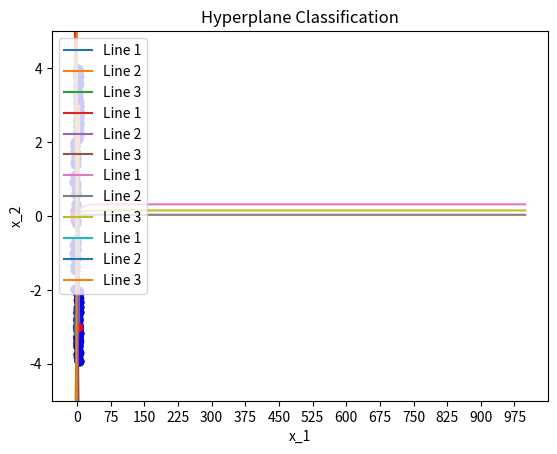

Here is the Python script that generated this plot:
#!/usr/bin/env python
# coding: utf-8

# # Homework 3

# 1. We can essentially train 3 perceptrons to classify each class in order to successfully classify points into 3 classes. For example, if we have classes A, B, C, we can implement one perceptron to classify A from B and C, B from A and C, and C from A and B. For example, if we want to classify A from B and C, we assign our datapoints in class A to ahve the label of 1 and have the points in classes B and C to have a label of -1. We iterate through all points and compute the dot product with our randomly generated weights to generate our prediction, compute the error with respect to our data points actual class, multiply the error with the input vector/initialized learning rate, and add that value to our weights to get our updated weights value. After iterating through our entire dataset for a number of epochs (N-max) we have will have successfully constructed a hyperplane that can accurately classify points in class A from points in the remaining classes (B and C). We can train 3 perceptrons to essentially classify each class from the remaining, which will result in 3 hyperplanes separating the three classes on the 2D coordinate plane. 

# In[1]:


import numpy as np
import matplotlib.pyplot as plt
get_ipython().run_line_magic('matplotlib', 'inline')


# ## 2. Generate 20 points in each class:

# In[2]:


# Generates 20 points in any given class given the respective boundaries

def generate_points(num_points, x_min, x_max, y_min, y_max):
    x_coords = np.random.uniform(low=x_min, high=x_max, size=num_points)
    y_coords = np.random.uniform(low=y_min, high=y_max, size=num_points)
    points = np.array([(x, y) for x, y in zip(x_coords, y_coords)])
    return points


# In[3]:


class1_points = generate_points(20, 2, 4, 2, 4)
class2_points = generate_points(20, 2, 4, -4, -2)
class3_points = generate_points(20, -6, -2, -2, 2)

all_points = np.concatenate((class1_points, class2_points, class3_points))


# ## 3. Classify points into 3 classes:

# In[4]:


# This function initializes an array of the correct labels of each point based on their respective class

N = 20
def createY(N, classNum, arr): 
    arr = np.full(N*3,-1)
    arr[classNum*N - N: classNum*N] = 1
    
    return arr


# In[5]:


def implement_weights(N, points, weights, epochs, learning_rate, class_number):
    y_lst = createY(N, class_number, points)
    for i in range(epochs):
        count = 0
        for x,x2 in points:
            y_pred = np.dot(np.array([x,x2, 1]), weights)
            y_pred = 1 if y_pred > 0 else -1 # assigns a label to each y-pred value (sign function)
            y = y_lst[count] # generating the correct y-label for each point
            weights += learning_rate * (y - y_pred) * np.array([x,x2, 1]).reshape(-1,1) # perceptron learning algorithm to update weights
            count += 1
    return weights.copy()


# In[6]:


weights = np.random.rand(3,1) # randomly initializing weights, 3rd element is the bias term
weights = weights.astype('float64')
epochs = 500
learning_rate = 0.001
N = 20

weights_1 = implement_weights(N, all_points, weights, epochs, learning_rate, 1)
weights_2 = implement_weights(N, all_points, weights, epochs, learning_rate, 2)
weights_3 = implement_weights(N, all_points, weights, epochs, learning_rate, 3)


# In[7]:


print('Hyperplane 1 weights: ', weights_1)
print('Hyperplane 2 weights: ', weights_2)
print('Hyperplane 3 weights: ', weights_3)


# In[8]:


x_1 = np.linspace(-5, 5, 100)

for point in all_points:
    plt.scatter(point[0], point[1], color='blue')

#line 2
x_2_coef_2 = weights_2[1]
x_1_coef_2 = weights_2[0]
bias_1_2 = weights_2[2]
x_2_2 = (-x_1_coef_2 * x_1 - bias_1_2) / x_2_coef_2

#line 1
x_2_coef = weights_1[1]
x_1_coef = weights_1[0]
bias_1 = weights_1[2]
x_2 = (-x_1_coef * x_1 - bias_1) / x_2_coef

#line 3
x_2_coef_3 = weights_3[1]
x_1_coef_3 = weights_3[0]
bias_3 = weights_3[2]
x_2_3 = (-x_1_coef_3 * x_1 - bias_3) / x_2_coef_3

# Plot the lines
plt.plot(x_1, x_2, label='Line 1')
plt.plot(x_1, x_2_2, label='Line 2')
plt.plot(x_1, x_2_3, label='Line 3')

# Add labels, legend, and title to the plot
plt.xlabel('x_1')
plt.ylabel('x_2')
plt.ylim(-5,5)
plt.title('Hyperplane Classification')
plt.legend()
plt.show()


# Observations:
# The lines generated successfully classify each class in the coordinate plane. I noticed that by varying the learning rate and epoch number signficantly can cause the hyperplanes to decrease in performance and fail to classify certain points in each class. I cycled through the the entire dataset 500 times (500 epochs), and found that this was the optimal number of iterations needed to result in a successful classification of all points.

# ## Re-Training the Perceptron Two Additional Points in Class 1

# In[9]:


center_c2 = np.array([(3, -3)]) # center of c2
center_c3 = np.array([(-4, 0)]) # center of c3
class1_points = np.concatenate((class1_points, center_c2, center_c3)) # adding the two new points to class A
all_Points = np.concatenate((class1_points, class2_points, class3_points))


# In[10]:


# plot of the new points in classified outlined in red
for x,y in all_points:
    plt.scatter(x, y, color='blue')
plt.scatter(3, -3, color='red')
plt.scatter(-4, 0, color='red')


# In[11]:


# modified function to assign true labels to the dataset with two additional points

def mod_createY(N, classNum, arr): 
    arr = np.full(22 + (N * 2),-1)
    if classNum == 1:
        arr[0:22] = 1
    else: 
        arr[classNum*N - (N - 2): classNum*N + 2] = 1
    
    return arr


# In[12]:


# function used to iterate through all of the points and update the weights

def mod_implement_weights(N, points, weights, epochs, learning_rate, class_number):
    y_lst = mod_createY(N, class_number, points)
    for i in range(epochs):
        count = 0
        for x,x2 in points:
            y_pred = np.dot(np.array([x,x2, 1]), weights) # predicted y-value
            y_pred = 1 if y_pred > 0 else -1 # assigning labels to the predicted y-values
            y = y_lst[count] # initializing the true labels (-1 or 1) for each point
            weights += learning_rate * (y - y_pred) * np.array([x,x2, 1]).reshape(-1,1) # perceptron learning algorithm to update weights
            count += 1
    return weights.copy()


# In[13]:


weights = np.random.rand(3,1)
weights = weights.astype('float64')
epochs = 500
learning_rate = 0.001

weights_1 = mod_implement_weights(N, all_points, weights, epochs, learning_rate, 1)
weights_2 = mod_implement_weights(N, all_points, weights, epochs, learning_rate, 2)
weights_3 = mod_implement_weights(N, all_points, weights, epochs, learning_rate, 3)


# In[14]:


x_1 = np.linspace(-5, 5, 100)

for point in all_points:
    plt.scatter(point[0], point[1], color='blue')
plt.scatter(3, -3, color='red')
plt.scatter(-4, 0, color='red')

#line 2
x_2_coef_2 = weights_2[1]
x_1_coef_2 = weights_2[0]
bias_1_2 = weights_2[2]
x_2_2 = (-x_1_coef_2 * x_1 - bias_1_2) / x_2_coef_2

#line 1
x_2_coef = weights_1[1]
x_1_coef = weights_1[0]
bias_1 = weights_1[2]
x_2 = (-x_1_coef * x_1 - bias_1) / x_2_coef

#line 3
x_2_coef_3 = weights_3[1]
x_1_coef_3 = weights_3[0]
bias_3 = weights_3[2]
x_2_3 = (-x_1_coef_3 * x_1 - bias_3) / x_2_coef_3

# Plot the lines
plt.plot(x_1, x_2, label='Line 1')
plt.plot(x_1, x_2_2, label='Line 2')
plt.plot(x_1, x_2_3, label='Line 3')

# Add labels, legend, and title to the plot
plt.xlabel('x_1')
plt.ylabel('x_2')
plt.ylim(-5,5)
plt.title('Hyperplane Classification')
plt.legend()
plt.show()


# Observations: 
# I noticed that each line was shifted in the direction of where the point was, which is expected since the perceptron learning algorithm aims to minimize the distance between the misclassified points and the hyperplane. However, with this learning algorithm, the hyperplanes implemented are unable to successfully classify the two additional points. Ultimately, the decision boundaries do not successfully converge to an acceptable solution. Based on the location of the two new points that are now classified in class A, a nonlinear activation function is needed to implement a more complex decision boundary to classify the two new points.

# ## Extra Credit 

# In[15]:


class1_points = generate_points(20, 2, 4, 2, 4)
class2_points = generate_points(20, 2, 4, -4, -2)
class3_points = generate_points(20, -6, -2, -2, 2)
center_c2 = np.array([(3, -3)])
center_c3 = np.array([(-4, 0)])
class1_points = np.concatenate((class1_points, center_c2, center_c3))

all_points = np.concatenate((class1_points, class2_points, class3_points))


# In[16]:


def create_weights(N, points, epochs, learning_rate, weights, class_number):
    y_arr = mod_createY(N, class_number, points)
    mse_lst = []
    for i in range(epochs):
        count = 0
        for x1,x2 in points:
            y_pred = np.dot([x1,x2,1], weights) # predicted y-value
            y = y_arr[count] # assigning true values (-1, 1) to each point
            mse_loss = (y_pred - y) ** 2 # loss value according to the MSE
            d_weights = 2 * (y_pred - y) * np.array([x1, x2, 1]) # gradient of the MSE
            weights -= learning_rate * d_weights.reshape(-1,1) # updating our weights in the negative direction of gradient
            count += 1
        mse_lst.append(mse_loss)
    return weights.copy(), mse_lst 


# In[17]:


weights = np.random.rand(3,1)
weights = weights.astype('float64')
epochs = 1000
learning_rate = 0.001
N = 20

weights_1, mse_lst = create_weights(N, all_points, epochs, learning_rate, weights, 1)
weights_2, mse_lst_2 = create_weights(N, all_points, epochs, learning_rate, weights, 2)
weights_3, mse_lst_3 = create_weights(N, all_points, epochs, learning_rate, weights, 3)


# In[18]:


plt.title('MSE Loss For Each Hyperplane')
plt.plot(mse_lst, label='Line 1')
plt.plot(mse_lst_2, label='Line 2')
plt.plot(mse_lst_3, label='Line 3')
plt.xlabel('Epoch')
plt.ylabel('Loss')
plt.xticks(np.arange(0, 1000, 75.0))
plt.legend()
plt.show()


# In[19]:


x_1 = np.linspace(-5, 5, 100)

for point in all_points:
    plt.scatter(point[0], point[1], color='blue')
plt.scatter(3, -3, color='red')
plt.scatter(-4, 0, color='red')

#line 2
x_2_coef_2 = weights_2[1]
x_1_coef_2 = weights_2[0]
bias_1_2 = weights_2[2]
x_2_2 = (-x_1_coef_2 * x_1 - bias_1_2) / x_2_coef_2

#line 1
x_2_coef = weights_1[1]
x_1_coef = weights_1[0]
bias_1 = weights_1[2]
x_2 = (-x_1_coef * x_1 - bias_1) / x_2_coef

#line 3
x_2_coef_3 = weights_3[1]
x_1_coef_3 = weights_3[0]
bias_3 = weights_3[2]
x_2_3 = (-x_1_coef_3 * x_1 - bias_3) / x_2_coef_3

# Plot the lines
plt.plot(x_1, x_2, label='Line 1')
plt.plot(x_1, x_2_2, label='Line 2')
plt.plot(x_1, x_2_3, label='Line 3')

# Add labels, legend, and title to the plot
plt.xlabel('x_1')
plt.ylabel('x_2')
plt.ylim(-5,5)
plt.title('Hyperplane Classification')
plt.legend(loc = 'upper left')
plt.show()


# Observations:
# I noticed that using the MSE as our loss function also allowed us to successfully implement three hyperplanes to separate the points into the three classes. However, the new points added to class 1 could not be successfully classified, which can be attributed to the absence in a nonlinear activation function which would implement a more complex decision boundary. Moreover, the MSE loss function was successfully minimized but did not reach 0 (parabolic functions have a global minima the algorithm will reach), as shown in the MSE plot above, as it is not possible to classify every single point in our dataset. 
